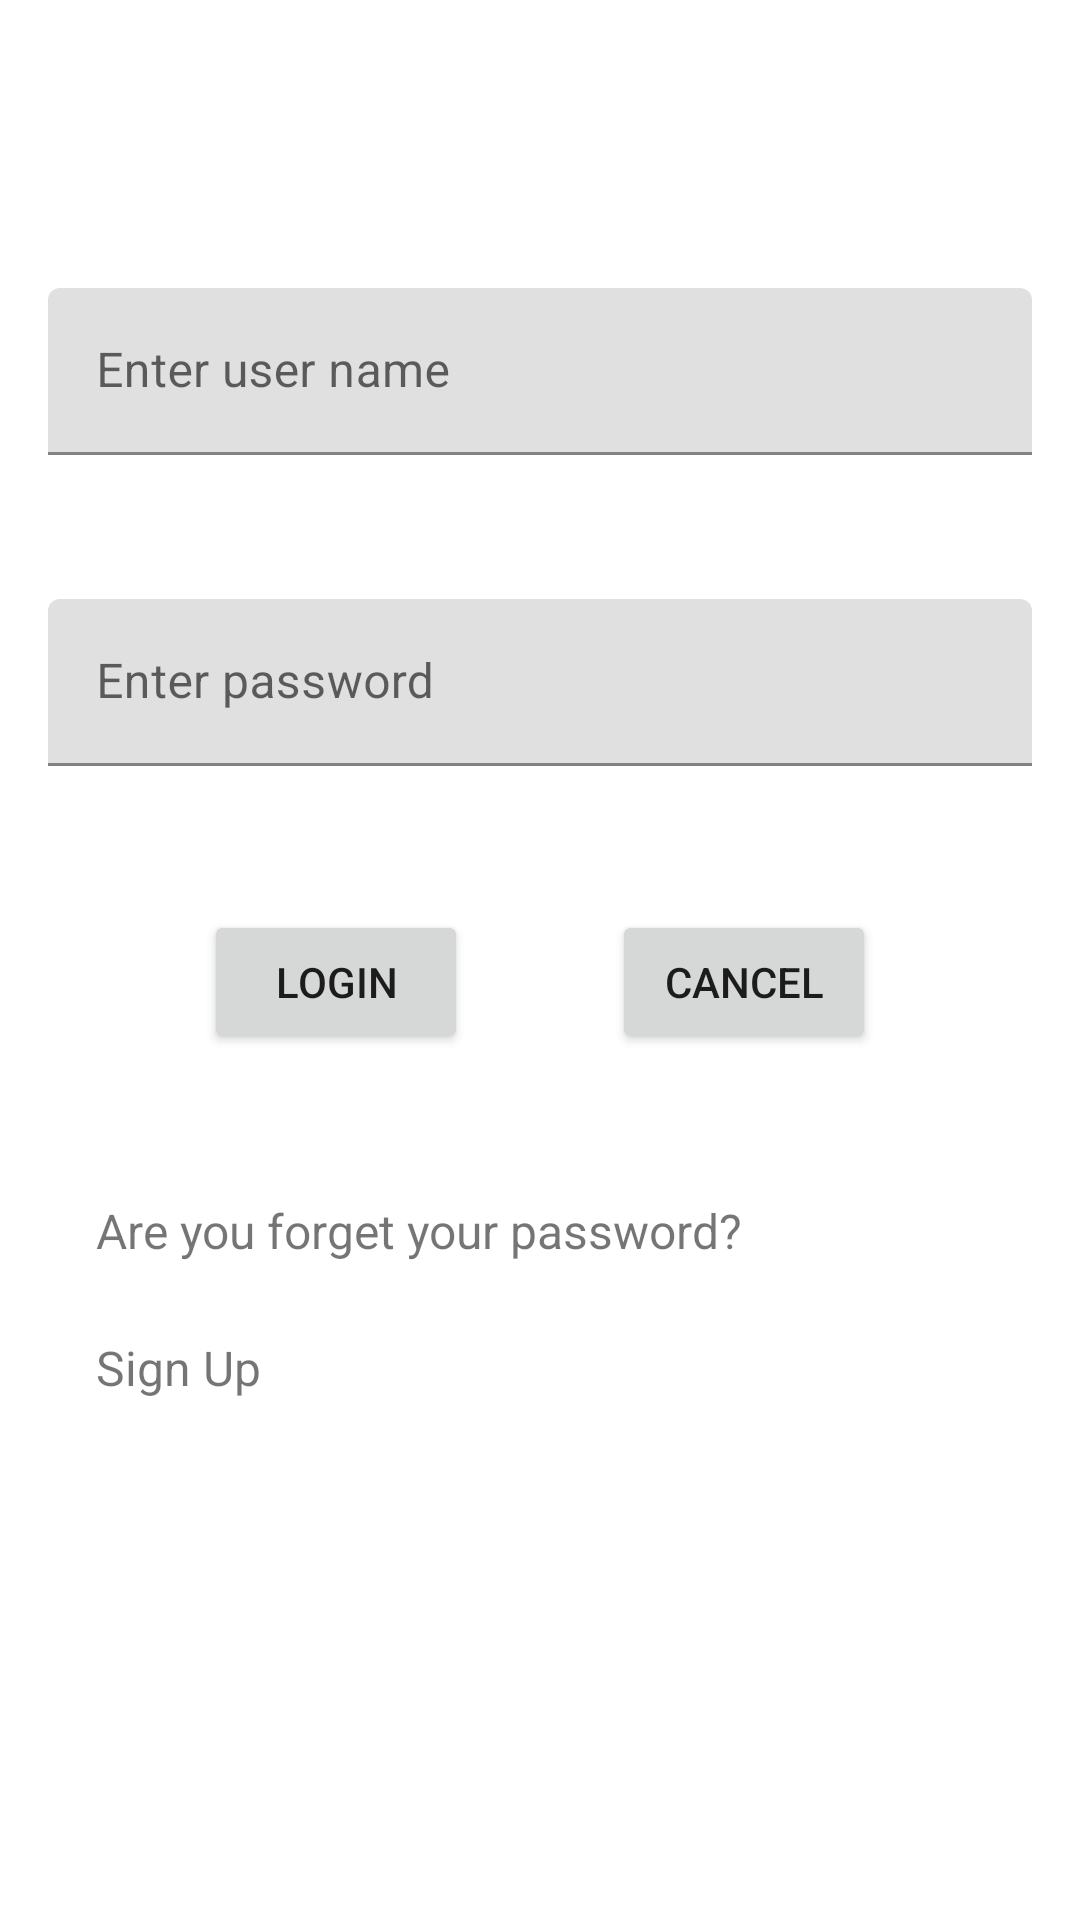

This screen was rendered from an Android layout file. Write that file and the resources it references.
<!-- AndroidManifest.xml: application theme LoginTheme -->
<!-- res/layout/fragment_login.xml -->
<?xml version="1.0" encoding="utf-8"?>
<LinearLayout xmlns:android="http://schemas.android.com/apk/res/android"
    xmlns:tools="http://schemas.android.com/tools"
    android:layout_width="match_parent"
    android:layout_height="match_parent"
    android:orientation="vertical"
    tools:context=".LoginFragment">

    <com.google.android.material.textfield.TextInputLayout
        android:layout_width="match_parent"
        android:layout_height="wrap_content"
        android:layout_marginTop="@dimen/dim6"
        android:paddingStart="@dimen/dim2"
        android:paddingTop="@dimen/dim6"
        android:paddingEnd="@dimen/dim2">
        <com.google.android.material.textfield.TextInputEditText
            android:id="@+id/login_user_txt"
            android:layout_width="match_parent"
            android:layout_height="wrap_content"
            android:hint="@string/login_user_name" />
    </com.google.android.material.textfield.TextInputLayout>

    <com.google.android.material.textfield.TextInputLayout
        android:layout_width="match_parent"
        android:layout_height="wrap_content"
        android:paddingStart="@dimen/dim2"
        android:paddingTop="@dimen/dim6"
        android:paddingEnd="@dimen/dim2">
        <com.google.android.material.textfield.TextInputEditText
            android:id="@+id/login_pass_txt"
            android:layout_width="match_parent"
            android:layout_height="wrap_content"
            android:hint="@string/login_password"
            android:inputType="textPassword" />
    </com.google.android.material.textfield.TextInputLayout>

    <LinearLayout
        android:layout_width="match_parent"
        android:layout_height="wrap_content"
        android:paddingTop="@dimen/dim6"
        android:orientation="horizontal"
        android:gravity="center">
        <Button
            android:id="@+id/login_login_btn"
            android:layout_width="wrap_content"
            android:layout_height="wrap_content"
            android:text="@string/login"
            android:textColor="@color/textColor"
            android:layout_marginEnd="@dimen/dim6" />
        <Button
            android:id="@+id/login_cancel_btn"
            android:layout_width="wrap_content"
            android:layout_height="wrap_content"
            android:text="@string/cancel"
            android:textColor="@color/textColor"/>
    </LinearLayout>

    <com.google.android.material.textfield.TextInputLayout
        android:layout_width="match_parent"
        android:layout_height="wrap_content"
        android:paddingStart="@dimen/dim2"
        android:paddingTop="@dimen/dim6"
        android:paddingEnd="@dimen/dim2">
        <androidx.appcompat.widget.AppCompatTextView
            android:id="@+id/login_forget_txt"
            android:layout_width="match_parent"
            android:layout_height="wrap_content"
            android:text="@string/login_forget"
            android:textColor="@color/textColor"
            android:textSize="@dimen/font2"
            android:paddingLeft="@dimen/dim2"/>
    </com.google.android.material.textfield.TextInputLayout>

    <com.google.android.material.textfield.TextInputLayout
        android:layout_width="match_parent"
        android:layout_height="wrap_content"
        android:paddingStart="@dimen/dim2"
        android:paddingTop="@dimen/dim3"
        android:paddingEnd="@dimen/dim2">
        <androidx.appcompat.widget.AppCompatTextView
            android:id="@+id/login_signup_txt"
            android:layout_width="match_parent"
            android:layout_height="wrap_content"
            android:text="@string/signup"
            android:textColor="@color/textColor"
            android:textSize="@dimen/font2"
            android:paddingLeft="@dimen/dim2"/>
    </com.google.android.material.textfield.TextInputLayout>

</LinearLayout>
<!-- resources referenced by this layout -->
<resources>
  <dimen name="dim2">16dp</dimen>
  <dimen name="dim3">24dp</dimen>
  <dimen name="dim6">48dp</dimen>
  <dimen name="font2">16sp</dimen>
  <string name="cancel">Cancel</string>
  <string name="login">Login</string>
  <string name="login_forget">Are you forget your password?</string>
  <string name="login_password">Enter password</string>
  <string name="login_user_name">Enter user name</string>
  <string name="signup">Sign Up</string>
  <style name="LoginTheme" parent="Theme.MaterialComponents.Light.NoActionBar">
          
          <item name="colorPrimary">@android:color/background_light</item>
          <item name="colorPrimaryDark">@android:color/background_light</item>
          <item name="colorAccent">@android:color/background_light</item>
      </style>
</resources>
